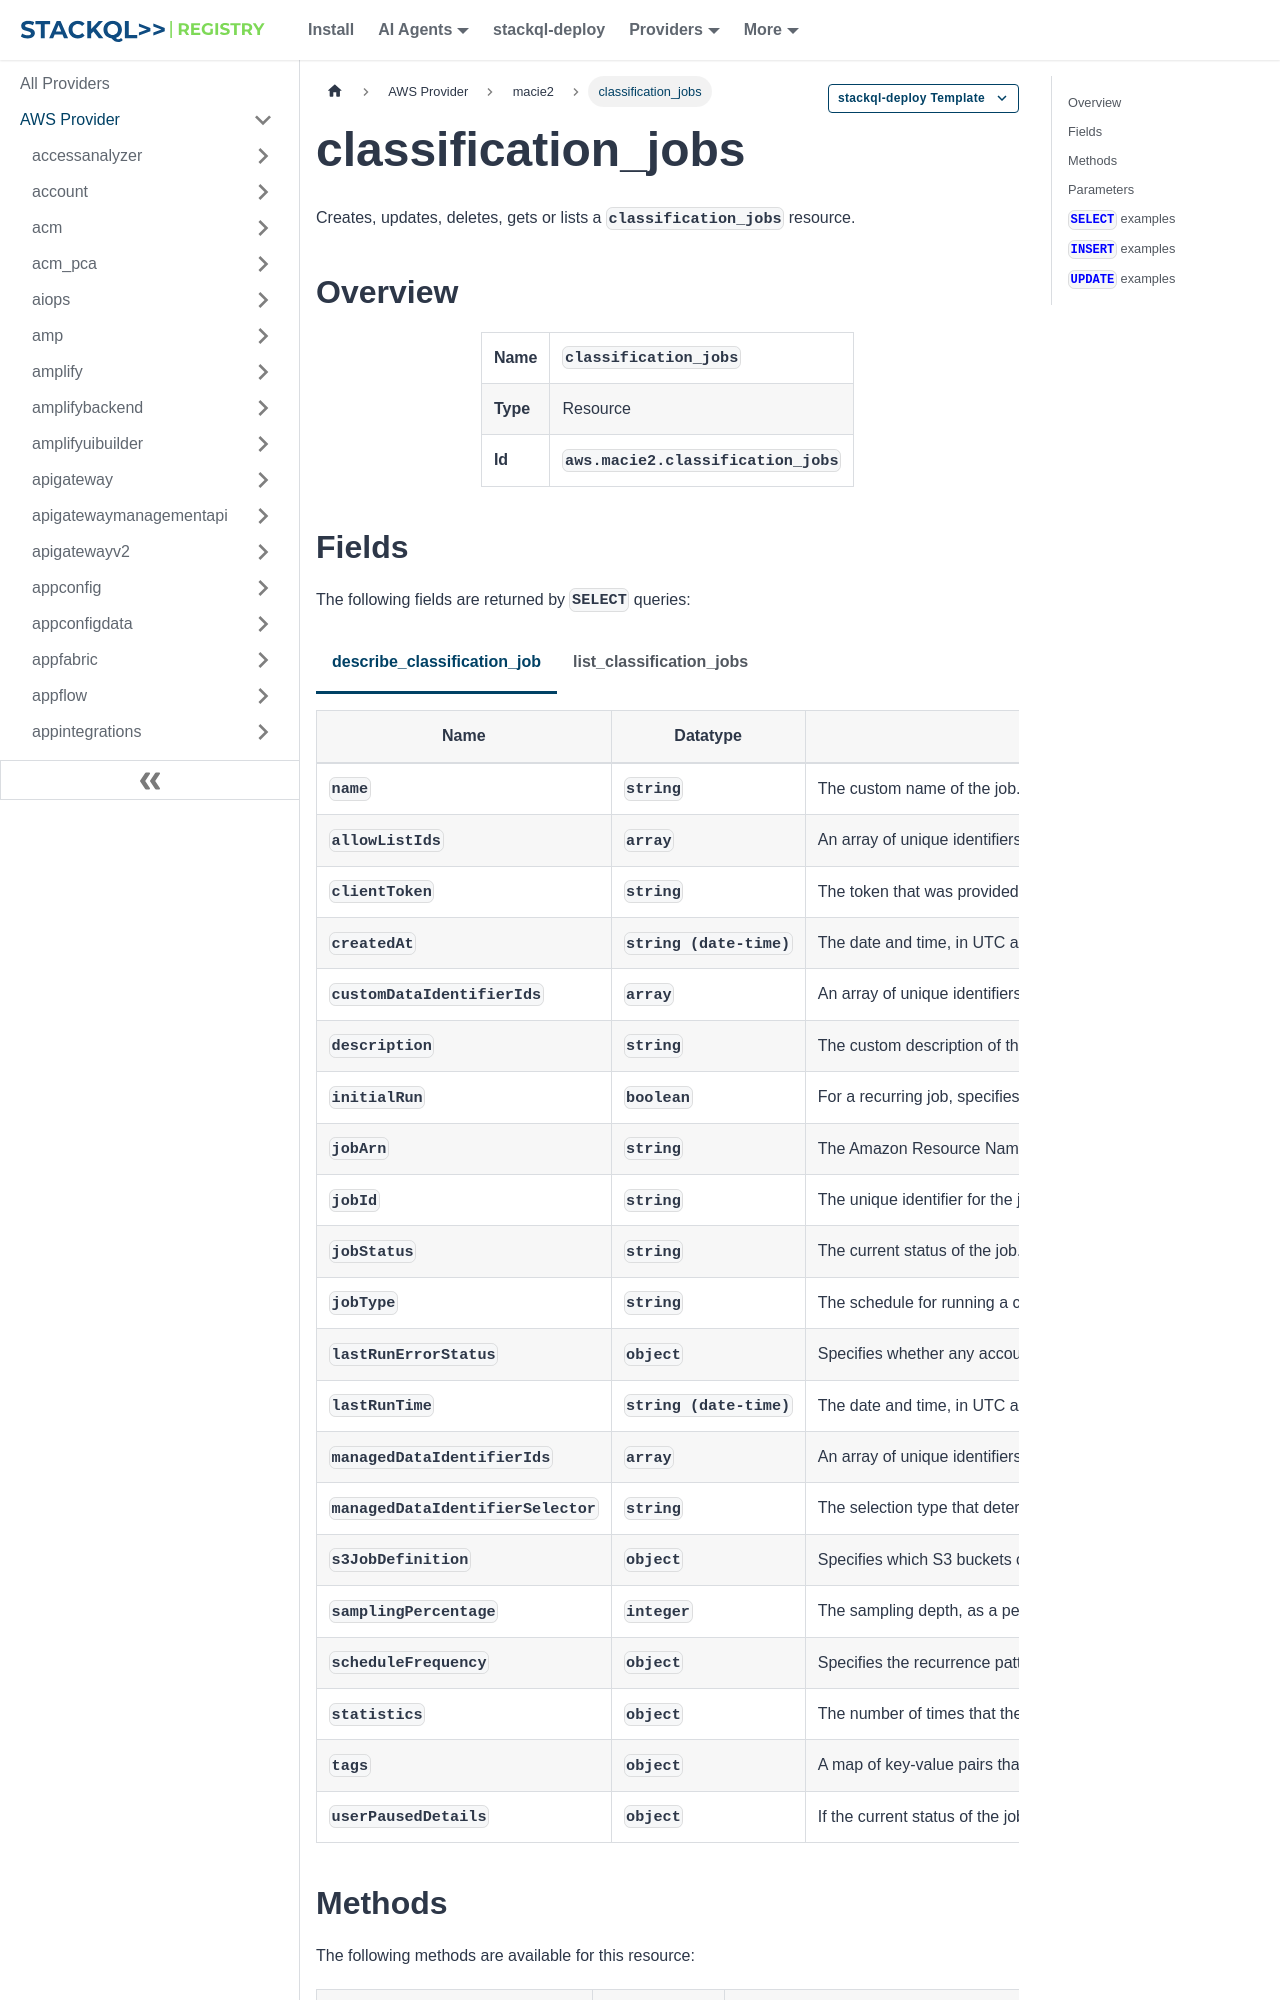

repository: stackql-registry/stackql-provider-aws · page: services/macie2/classification_jobs.html · generator: docusaurus

--- 
title: classification_jobs
hide_title: false
hide_table_of_contents: false
keywords:
  - classification_jobs
  - macie2
  - aws
  - infrastructure-as-code
  - configuration-as-data
  - cloud inventory
description: Query, deploy and manage aws resources using SQL
custom_edit_url: null
image: /img/stackql-aws-provider-featured-image.png
---

import CopyableCode from '@site/src/components/CopyableCode/CopyableCode';
import CodeBlock from '@theme/CodeBlock';
import Tabs from '@theme/Tabs';
import TabItem from '@theme/TabItem';

Creates, updates, deletes, gets or lists a <code>classification_jobs</code> resource.

## Overview
<table><tbody>
<tr><td><b>Name</b></td><td><CopyableCode code="classification_jobs" /></td></tr>
<tr><td><b>Type</b></td><td>Resource</td></tr>
<tr><td><b>Id</b></td><td><CopyableCode code="aws.macie2.classification_jobs" /></td></tr>
</tbody></table>
